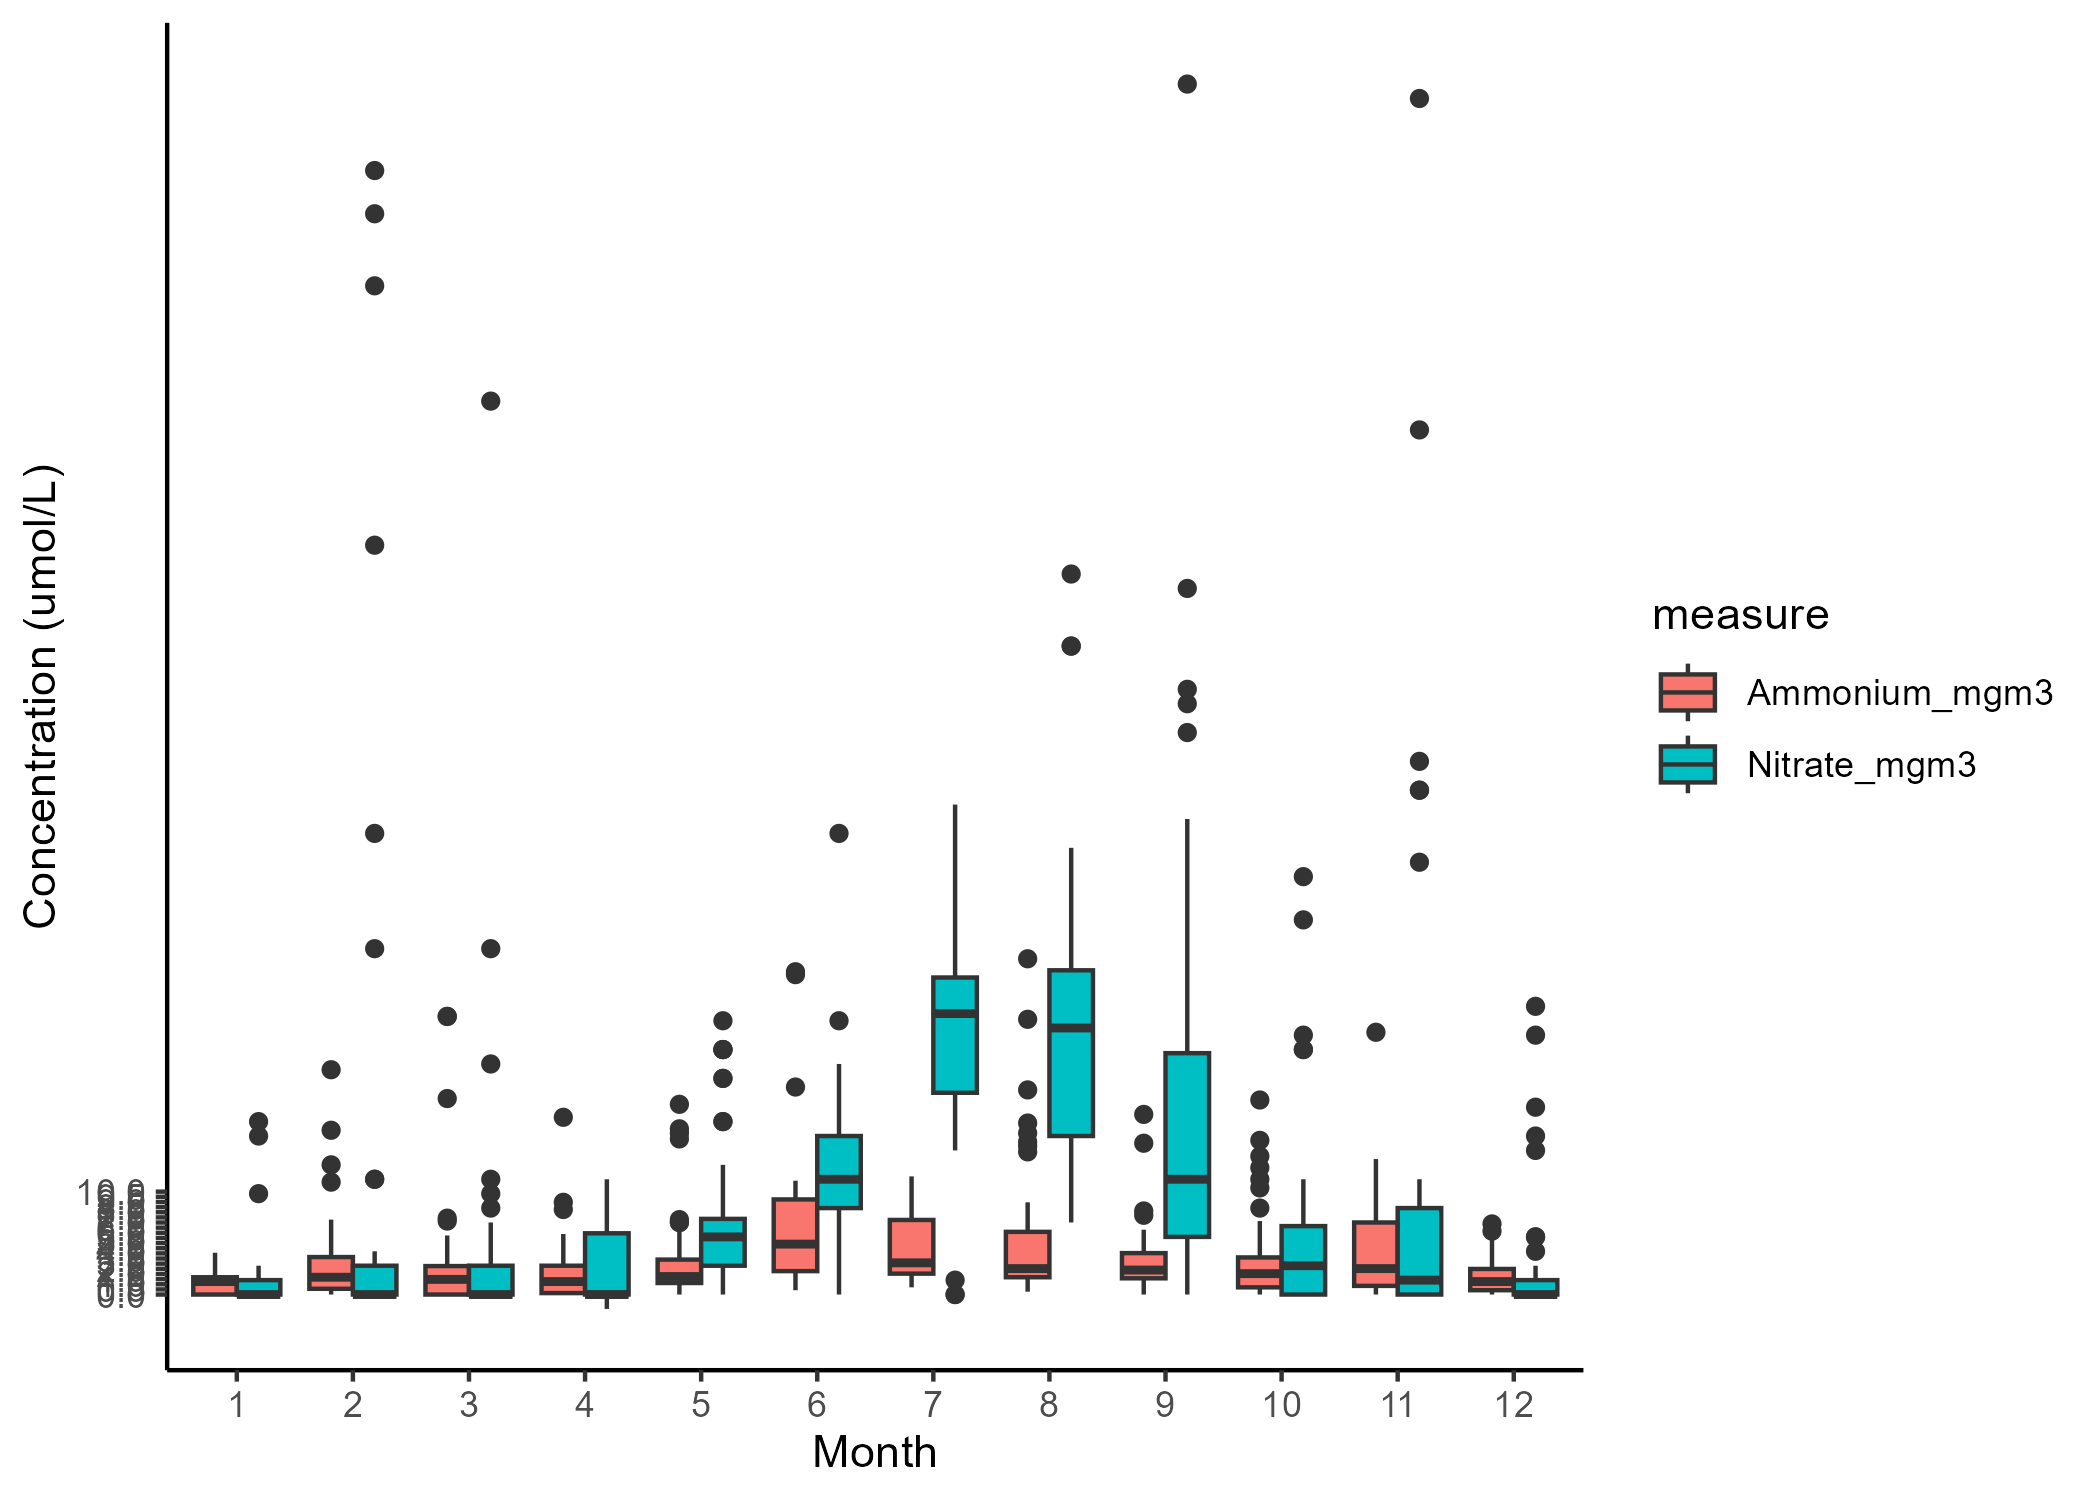

The file beside this chart, header and first rows:
StationName, Latitude, Longitude, SampleDepth_m, SampleDate, depth_band, measure, value
Port Hacking, -34.12, 151.2, 0, 2009-02-24, 0-5m, Ammonium_mgm3, 0
Port Hacking, -34.12, 151.2, 0, 2009-02-24, 0-5m, Nitrate_mgm3, 0
Port Hacking, -34.12, 151.2, 10, 2009-02-24, 5-10m, Ammonium_mgm3, 0.8404
Port Hacking, -34.12, 151.2, 10, 2009-02-24, 5-10m, Nitrate_mgm3, 1.401
Port Hacking, -34.12, 151.2, 20, 2009-02-24, 10-20m, Ammonium_mgm3, 15.97
Port Hacking, -34.12, 151.2, 20, 2009-02-24, 10-20m, Nitrate_mgm3, 33.62
Port Hacking, -34.12, 151.2, 0, 2009-03-19, 0-5m, Ammonium_mgm3, 0
Port Hacking, -34.12, 151.2, 0, 2009-03-19, 0-5m, Nitrate_mgm3, 0
Port Hacking, -34.12, 151.2, 10, 2009-03-19, 5-10m, Ammonium_mgm3, 0
Port Hacking, -34.12, 151.2, 10, 2009-03-19, 5-10m, Nitrate_mgm3, 0
Port Hacking, -34.12, 151.2, 20, 2009-03-19, 10-20m, Ammonium_mgm3, 0.8404
Port Hacking, -34.12, 151.2, 20, 2009-03-19, 10-20m, Nitrate_mgm3, 0
Port Hacking, -34.12, 151.2, 0, 2009-04-23, 0-5m, Ammonium_mgm3, 0.4202
Port Hacking, -34.12, 151.2, 0, 2009-04-23, 0-5m, Nitrate_mgm3, 0
Port Hacking, -34.12, 151.2, 10, 2009-04-23, 5-10m, Ammonium_mgm3, 0
Port Hacking, -34.12, 151.2, 10, 2009-04-23, 5-10m, Nitrate_mgm3, 1.401
Port Hacking, -34.12, 151.2, 20, 2009-04-23, 10-20m, Ammonium_mgm3, 8.964
Port Hacking, -34.12, 151.2, 20, 2009-04-23, 10-20m, Nitrate_mgm3, 7.003
Port Hacking, -34.12, 151.2, 0, 2009-05-19, 0-5m, Ammonium_mgm3, 2.101
Port Hacking, -34.12, 151.2, 0, 2009-05-19, 0-5m, Nitrate_mgm3, 4.202
Port Hacking, -34.12, 151.2, 10, 2009-05-19, 5-10m, Ammonium_mgm3, 1.401
Port Hacking, -34.12, 151.2, 10, 2009-05-19, 5-10m, Nitrate_mgm3, 2.801
Port Hacking, -34.12, 151.2, 20, 2009-05-19, 10-20m, Ammonium_mgm3, 1.541
Port Hacking, -34.12, 151.2, 20, 2009-05-19, 10-20m, Nitrate_mgm3, 4.202
Port Hacking, -34.12, 151.2, 0, 2009-06-24, 0-5m, Ammonium_mgm3, 0.8404
Port Hacking, -34.12, 151.2, 0, 2009-06-24, 0-5m, Nitrate_mgm3, 8.404
Port Hacking, -34.12, 151.2, 10, 2009-06-24, 5-10m, Ammonium_mgm3, 0.8404
Port Hacking, -34.12, 151.2, 10, 2009-06-24, 5-10m, Nitrate_mgm3, 11.21
Port Hacking, -34.12, 151.2, 20, 2009-06-24, 10-20m, Ammonium_mgm3, 0.8404
Port Hacking, -34.12, 151.2, 20, 2009-06-24, 10-20m, Nitrate_mgm3, 44.82
Port Hacking, -34.12, 151.2, 0, 2009-07-15, 0-5m, Ammonium_mgm3, 1.821
Port Hacking, -34.12, 151.2, 0, 2009-07-15, 0-5m, Nitrate_mgm3, 29.41
Port Hacking, -34.12, 151.2, 10, 2009-07-15, 5-10m, Ammonium_mgm3, 2.101
Port Hacking, -34.12, 151.2, 10, 2009-07-15, 5-10m, Nitrate_mgm3, 32.22
Port Hacking, -34.12, 151.2, 20, 2009-07-15, 10-20m, Ammonium_mgm3, 3.081
Port Hacking, -34.12, 151.2, 20, 2009-07-15, 10-20m, Nitrate_mgm3, 47.62
Port Hacking, -34.12, 151.2, 0, 2009-08-20, 0-5m, Ammonium_mgm3, 1.821
Port Hacking, -34.12, 151.2, 0, 2009-08-20, 0-5m, Nitrate_mgm3, 7.003
Port Hacking, -34.12, 151.2, 10, 2009-08-20, 5-10m, Ammonium_mgm3, 1.121
Port Hacking, -34.12, 151.2, 10, 2009-08-20, 5-10m, Nitrate_mgm3, 7.003
Port Hacking, -34.12, 151.2, 20, 2009-08-20, 10-20m, Ammonium_mgm3, 1.541
Port Hacking, -34.12, 151.2, 20, 2009-08-20, 10-20m, Nitrate_mgm3, 7.003
Port Hacking, -34.12, 151.2, 0, 2009-09-21, 0-5m, Ammonium_mgm3, 3.502
Port Hacking, -34.12, 151.2, 0, 2009-09-21, 0-5m, Nitrate_mgm3, 19.61
Port Hacking, -34.12, 151.2, 10, 2009-09-21, 5-10m, Ammonium_mgm3, 2.241
Port Hacking, -34.12, 151.2, 10, 2009-09-21, 5-10m, Nitrate_mgm3, 35.02
Port Hacking, -34.12, 151.2, 20, 2009-09-21, 10-20m, Ammonium_mgm3, 17.51
Port Hacking, -34.12, 151.2, 20, 2009-09-21, 10-20m, Nitrate_mgm3, 117.7
Port Hacking, -34.12, 151.2, 0, 2009-09-25, 0-5m, Ammonium_mgm3, 4.202
Port Hacking, -34.12, 151.2, 0, 2009-09-25, 0-5m, Nitrate_mgm3, 39.22
Port Hacking, -34.12, 151.2, 10, 2009-09-25, 5-10m, Ammonium_mgm3, 1.821
Port Hacking, -34.12, 151.2, 10, 2009-09-25, 5-10m, Nitrate_mgm3, 18.21
Port Hacking, -34.12, 151.2, 20, 2009-09-25, 10-20m, Ammonium_mgm3, 1.821
Port Hacking, -34.12, 151.2, 20, 2009-09-25, 10-20m, Nitrate_mgm3, 36.42
Port Hacking, -34.12, 151.2, 0, 2009-10-12, 0-5m, Ammonium_mgm3, 2.381
Port Hacking, -34.12, 151.2, 0, 2009-10-12, 0-5m, Nitrate_mgm3, 7.003
Port Hacking, -34.12, 151.2, 10, 2009-10-12, 5-10m, Ammonium_mgm3, 18.91
Port Hacking, -34.12, 151.2, 10, 2009-10-12, 5-10m, Nitrate_mgm3, 4.202
Port Hacking, -34.12, 151.2, 20, 2009-10-12, 10-20m, Ammonium_mgm3, 14.99
Port Hacking, -34.12, 151.2, 20, 2009-10-12, 10-20m, Nitrate_mgm3, 4.202
... 889 more rows
